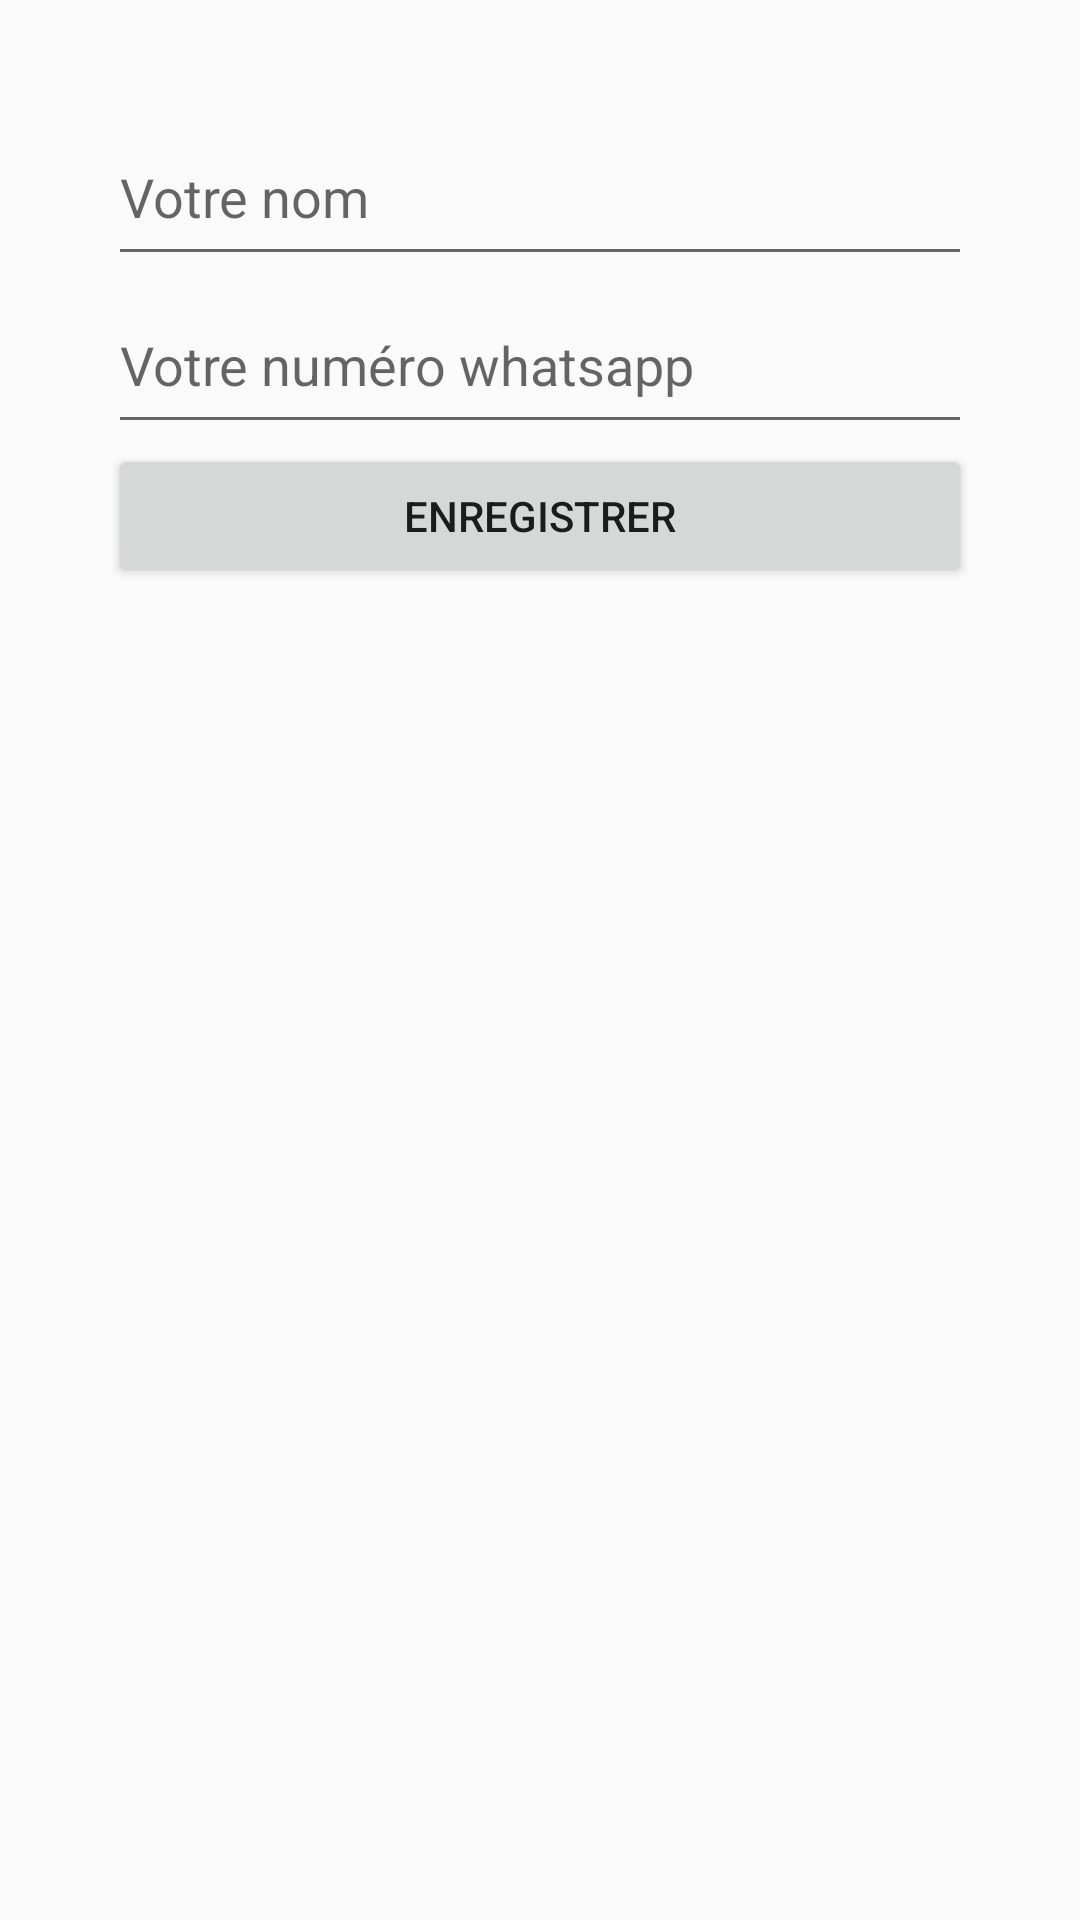

The Android layout XML behind this screen, and the referenced resources:
<!-- AndroidManifest.xml: application theme Theme.CodeZero -->
<!-- res/layout/activity_form.xml -->
<?xml version="1.0" encoding="utf-8"?>
<LinearLayout xmlns:android="http://schemas.android.com/apk/res/android"
    android:layout_width="match_parent"
    android:layout_height="match_parent"
    android:orientation="vertical">

    <LinearLayout
        android:layout_width="match_parent"
        android:layout_height="wrap_content"
        android:orientation="vertical"
        android:padding="36dp">

        <EditText
            android:id="@+id/edt_nom"
            android:height="56dp"
            android:layout_width="match_parent"
            android:layout_height="wrap_content"
            android:hint="Votre nom" />

        <EditText
            android:id="@+id/edt_tel"
            android:layout_width="match_parent"
            android:layout_height="56dp"
            android:hint="Votre numéro whatsapp" />

        <Button
            android:id="@+id/bt_enregistrer"
            android:layout_width="match_parent"
            android:layout_height="wrap_content"
            android:text="Enregistrer" />
    </LinearLayout>
    <androidx.recyclerview.widget.RecyclerView
        android:layout_width="match_parent"
        android:layout_height="match_parent"
        android:id="@+id/rv"/>

    <TextView
        android:visibility="gone"
        android:id="@+id/tv_ecran"
        android:layout_width="match_parent"
        android:background="#000"
        android:textColor="#fff"
        android:textSize="16sp"
        android:padding="36dp"
        android:layout_height="match_parent" />

</LinearLayout>
<!-- resources referenced by this layout -->
<resources>
  <style name="Theme.CodeZero" parent="Theme.AppCompat.Light.DarkActionBar">
          
          <item name="colorPrimary">@color/purple_500</item>
          <item name="colorPrimaryVariant">@color/purple_700</item>
          <item name="colorOnPrimary">@color/white</item>
          
          <item name="colorSecondary">@color/teal_200</item>
          <item name="colorSecondaryVariant">@color/teal_700</item>
          <item name="colorOnSecondary">@color/black</item>
          
          <item name="android:statusBarColor">?attr/colorPrimaryVariant</item>
          
      </style>
  <!-- not gathered from this repository: default colours our renderer supplied (Android Studio template values) -->
  <color name="purple_500">#FF6200EE</color>
  <color name="purple_700">#FF3700B3</color>
  <color name="teal_200">#FF03DAC5</color>
  <color name="teal_700">#FF018786</color>
  <color name="black">#FF000000</color>
  <color name="white">#FFFFFFFF</color>
</resources>
